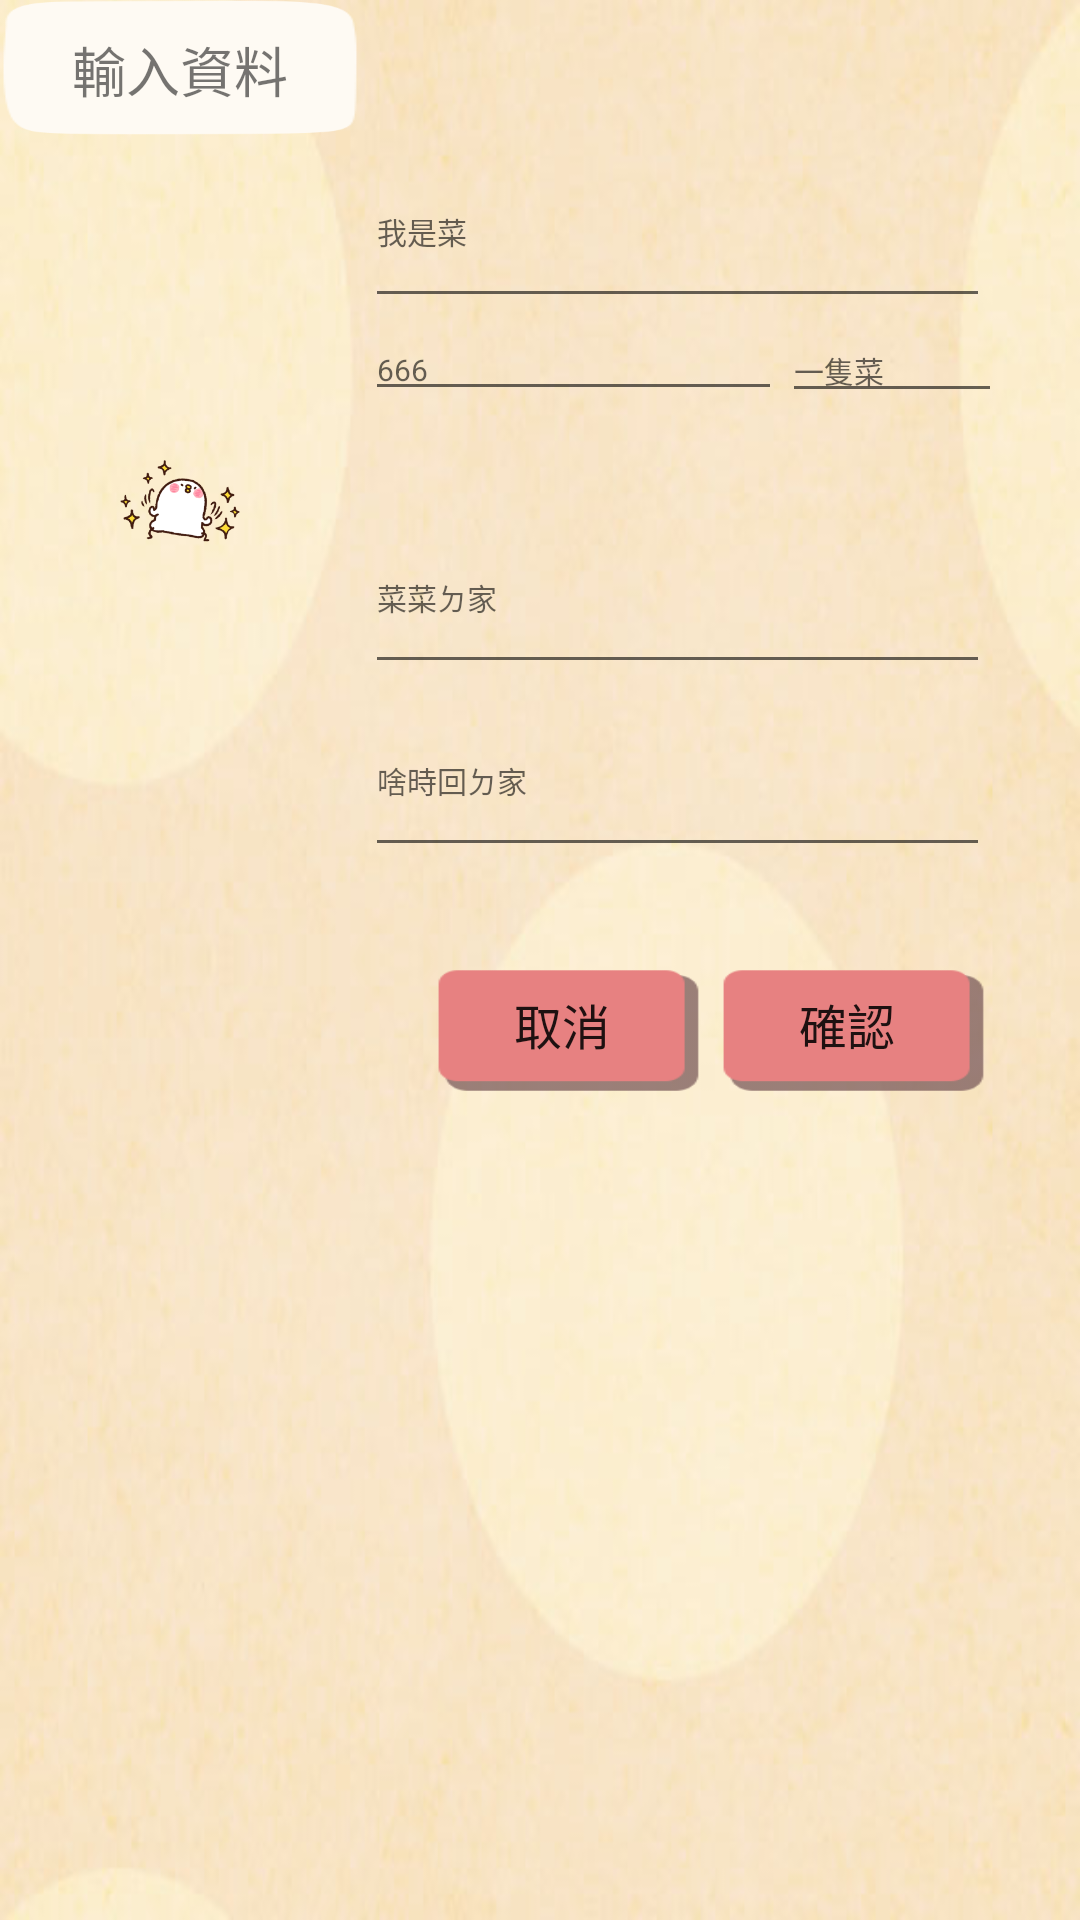

Produce the Android XML layout that renders to this screen, including the resource entries it uses.
<!-- AndroidManifest.xml: application theme AppTheme.NoActionBar -->
<!-- res/layout/alertdialog_finput.xml -->
<?xml version="1.0" encoding="utf-8"?>
<LinearLayout xmlns:android="http://schemas.android.com/apk/res/android"
    xmlns:app="http://schemas.android.com/apk/res-auto"
    android:layout_width="match_parent"
    android:layout_height="match_parent"
    android:background="@drawable/bg_story"
    android:orientation="vertical">

    <TextView
        android:id="@+id/textView2"
        style="@style/tv_headline"
        android:layout_width="120dp"
        android:layout_height="45dp"
        android:text="輸入資料" />

    <LinearLayout
        android:layout_width="match_parent"
        android:layout_height="wrap_content"
        android:layout_gravity="center"
        android:paddingLeft="30dp"
        android:paddingRight="30dp"
        android:paddingBottom="30dp"
        android:orientation="horizontal">

        <ImageView
            android:id="@+id/imageView"
            android:layout_width="match_parent"
            android:layout_height="match_parent"
            android:layout_gravity="center"
            android:layout_margin="10dp"
            android:layout_weight="4"
            app:srcCompat="@drawable/story_movie" />

        <LinearLayout
            android:layout_width="match_parent"
            android:layout_height="wrap_content"
            android:layout_gravity="center"
            android:layout_weight="1"
            android:gravity="center"
            android:orientation="horizontal">

            <LinearLayout
                android:layout_width="wrap_content"
                android:layout_height="match_parent"
                android:layout_weight="1"
                android:orientation="vertical">

                <TextView
                    style="@style/tv_titlec"
                    android:layout_weight="1"
                    android:text="名稱" />

                <TextView
                    style="@style/tv_titlec"
                    android:layout_weight="1"
                    android:text="數量" />

                <TextView
                    style="@style/tv_titlec"
                    android:layout_weight="1"
                    android:text="存放位置" />

                <TextView
                    style="@style/tv_titlec"
                    android:layout_weight="1"
                    android:text="入庫日期" />

            </LinearLayout>

            <LinearLayout
                android:layout_width="wrap_content"
                android:layout_height="match_parent"
                android:layout_weight="2"
                android:orientation="vertical">

                <EditText
                    android:id="@+id/et_fname"
                    style="@style/et_content"
                    android:layout_weight="1"
                    android:hint="我是菜"
                    android:inputType="textPersonName" />

                <LinearLayout
                    android:layout_width="match_parent"
                    android:layout_height="wrap_content"
                    android:layout_weight="1"
                    android:orientation="horizontal">

                    <EditText
                        android:id="@+id/et_fquantity"
                        style="@style/et_content"
                        android:layout_weight="1"
                        android:hint="666"
                        android:inputType="textPersonName" />

                    <TextView
                        style="@style/tv_titlec"
                        android:layout_height="match_parent"
                        android:layout_weight="1"
                        android:text="單位" />

                    <EditText
                        android:id="@+id/et_funit"
                        style="@style/et_content"
                        android:layout_weight="1"
                        android:hint="一隻菜"
                        android:inputType="textPersonName" />
                </LinearLayout>

                <EditText
                    android:id="@+id/et_fposition"
                    style="@style/et_content"
                    android:layout_weight="1"
                    android:hint="菜菜ㄉ家"
                    android:inputType="textPersonName" />

                <EditText
                    android:id="@+id/et_fstoragetime"
                    style="@style/et_content"
                    android:layout_weight="1"
                    android:hint="啥時回ㄉ家"
                    android:inputType="textPersonName" />

            </LinearLayout>

        </LinearLayout>

    </LinearLayout>

    <LinearLayout
        android:layout_width="wrap_content"
        android:layout_height="wrap_content"
        android:layout_gravity="right|bottom"
        android:gravity="center"
        android:orientation="horizontal"
        android:paddingRight="30dp"
        android:paddingBottom="10dp">

        <Button
            android:id="@+id/bt_cancel"
            style="@style/bt_big"
            android:layout_width="95dp"
            android:layout_weight="1"
            android:text="取消" />

        <Button
            android:id="@+id/bt_ok"
            style="@style/bt_big"
            android:layout_width="95dp"
            android:layout_weight="1"
            android:text="確認" />
    </LinearLayout>

</LinearLayout>
<!-- resources referenced by this layout -->
<resources>
  <!-- drawable bg_story: jpg bitmap (drawable, 18727 bytes) -->
  <!-- drawable story_movie: png bitmap (drawable, 6379 bytes) -->
  <style name="bt_big">
          <item name="android:layout_width">65dp</item>
          <item name="android:layout_height">45dp</item>
          <item name="android:background">@drawable/selector_fclickbt</item>  
          <item name="android:textSize">16sp</item>
      </style>
  <style name="et_content">
          <item name="android:layout_width">match_parent</item>
          <item name="android:layout_height">wrap_content</item>
          <item name="android:ems">5</item>
          <item name="android:textSize">10sp</item>
      </style>
  <style name="tv_headline">
          <item name="android:background">@drawable/category_bg</item>
          <item name="android:gravity">center</item>
          <item name="android:padding">10dp</item>
          <item name="android:textSize">18sp</item>
      </style>
  <style name="AppTheme.NoActionBar" parent="AppTheme">
          <item name="windowNoTitle">true</item>
          <item name="windowActionBar">false</item>
          <item name="android:windowFullscreen">true</item>
      </style>
  <!-- drawable selector_fclickbt (drawable) -->
  <?xml version="1.0" encoding="utf-8"?>
  <selector xmlns:android="http://schemas.android.com/apk/res/android" >
  
      <item android:state_pressed="true" android:drawable="@drawable/calculator_key_ok_on" />
      <item android:drawable="@drawable/calculator_key_ok" />
  
  </selector>
  <!-- drawable category_bg: png bitmap (drawable, 1358 bytes) -->
  <style name="AppTheme" parent="Theme.AppCompat.Light.DarkActionBar">
          
          <item name="colorPrimary">@color/colorPrimary</item>
          <item name="colorPrimaryDark">@color/colorPrimaryDark</item>
          <item name="colorAccent">@color/colorAccent</item>
      </style>
  <!-- drawable calculator_key_ok_on: png bitmap (drawable, 616 bytes) -->
  <!-- drawable calculator_key_ok: png bitmap (drawable, 594 bytes) -->
  <!-- not gathered from this repository: default colours our renderer supplied (Android Studio template values) -->
  <color name="colorPrimary">#FF6200EE</color>
  <color name="colorPrimaryDark">#FF3700B3</color>
  <color name="colorAccent">#FF03DAC5</color>
</resources>
